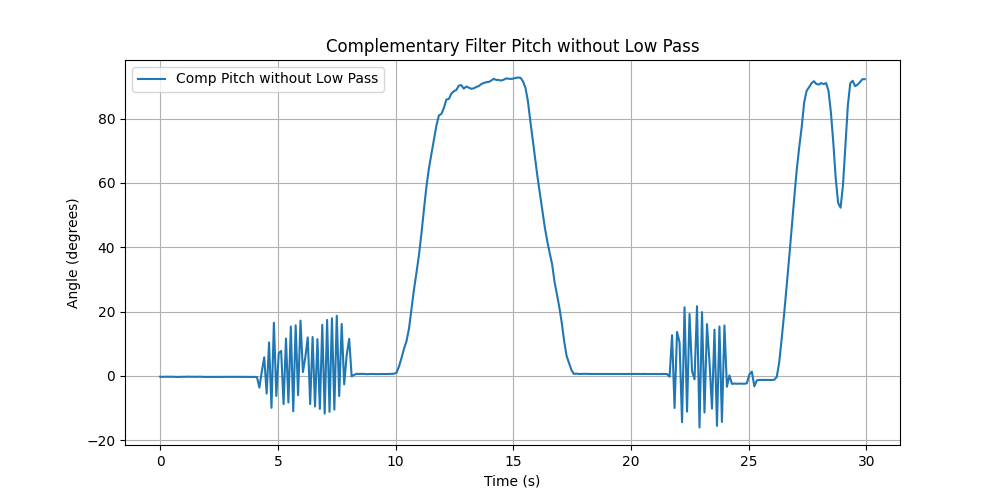

Source data for this figure (header and first rows):
Time (s), Comp Pitch without Low Pass
0.002519, -0.2358
0.1052, -0.2865
0.2079, -0.2318
0.3106, -0.2555
0.4132, -0.2457
0.516, -0.2377
0.6187, -0.2717
0.7214, -0.3131
0.8242, -0.2824
0.9269, -0.2515
1.03, -0.2746
1.132, -0.2193
1.235, -0.2337
1.338, -0.2451
1.441, -0.262
1.543, -0.262
1.646, -0.222
1.749, -0.2392
1.852, -0.2913
1.955, -0.2857
2.057, -0.2935
2.16, -0.2442
2.263, -0.2828
2.366, -0.2908
2.468, -0.3003
2.571, -0.2806
2.676, -0.2762
2.778, -0.2618
2.881, -0.2515
2.984, -0.2656
3.087, -0.2668
3.189, -0.2779
3.292, -0.2676
3.395, -0.2897
3.497, -0.2775
3.6, -0.2877
3.703, -0.3266
3.805, -0.3062
3.908, -0.2982
4.011, -0.2922
4.113, -0.3657
4.216, -3.631
4.319, 1.447
4.421, 5.8
4.524, -5.477
4.627, 10.43
4.729, -9.899
4.832, 16.55
4.935, -6.209
5.037, 7.054
5.14, 7.789
5.243, -8.743
5.346, 11.62
5.448, -8.263
5.551, 15.37
5.654, -10.98
5.757, 15.75
5.859, -5.952
5.962, 17.2
6.065, 1.213
... 228 more rows
